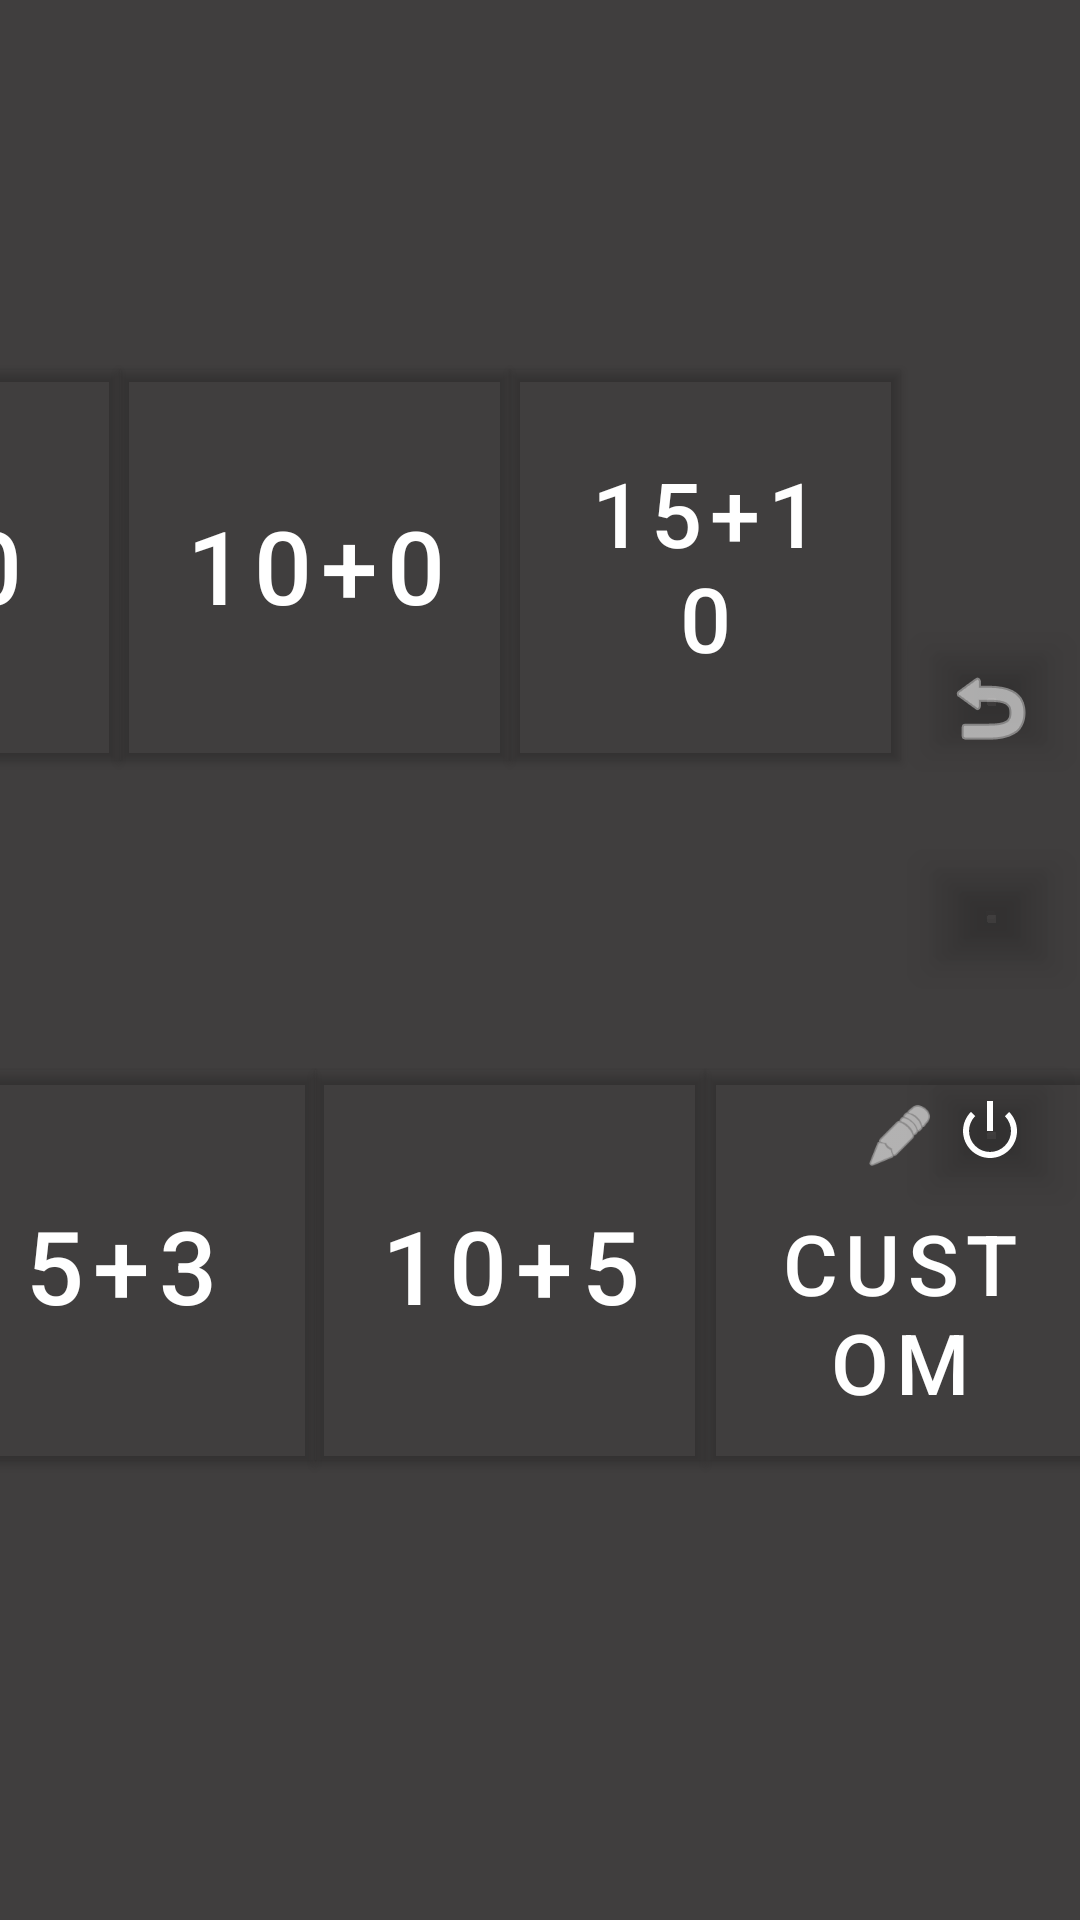

This screen was rendered from an Android layout file. Write that file and the resources it references.
<!-- AndroidManifest.xml: activity theme android:Theme.NoTitleBar.Fullscreen -->
<!-- res/layout/activity_settings.xml -->
<?xml version="1.0" encoding="utf-8"?>
<androidx.constraintlayout.widget.ConstraintLayout
  xmlns:android="http://schemas.android.com/apk/res/android"
  xmlns:app="http://schemas.android.com/apk/res-auto"
  xmlns:tools="http://schemas.android.com/tools"
  android:layout_width="match_parent"
  android:layout_height="match_parent"
  android:background="#403E3E"
  tools:context=".SettingsActivity">

  <com.google.android.material.button.MaterialButton
    android:id="@+id/timeSettingFifteenPlusTen"
    android:layout_width="130dp"
    android:layout_height="130dp"
    android:layout_marginTop="20dp"
    android:layout_marginEnd="150dp"
    android:background="#403E3E"
    android:text="15+10"
    android:textColor="#FFFFFF"
    android:textSize="30sp"
    android:theme="@style/Theme.MaterialComponents"
    app:backgroundTint="@android:color/transparent"
    app:cornerRadius="8dp"
    app:layout_constraintBottom_toTopOf="@+id/timeSettingCustom"
    app:layout_constraintEnd_toEndOf="parent"
    app:layout_constraintHorizontal_bias="0.5"
    app:layout_constraintStart_toEndOf="@+id/timeSettingTenZero"
    app:layout_constraintTop_toTopOf="parent"
    app:rippleColor="#33AAAAAA"
    app:strokeColor="#FFFFFF"
    app:strokeWidth="2dp"/>
  <com.google.android.material.button.MaterialButton
    android:id="@+id/timeSettingThreePlusTwo"
    android:layout_width="130dp"
    android:layout_height="130dp"
    android:layout_marginBottom="50dp"
    android:background="#403E3E"
    android:text="3+2"
    android:textColor="#FFFFFF"
    android:textSize="34sp"
    android:theme="@style/Theme.MaterialComponents"
    app:backgroundTint="@android:color/transparent"
    app:cornerRadius="8dp"
    app:layout_constraintBottom_toBottomOf="parent"
    app:layout_constraintEnd_toStartOf="@+id/timeSettingFivePlusThree"
    app:layout_constraintHorizontal_bias="0.71"
    app:layout_constraintStart_toStartOf="parent"
    app:layout_constraintTop_toBottomOf="@+id/timeSettingThreeZero"
    app:rippleColor="#33AAAAAA"
    app:strokeColor="#FFFFFF"
    app:strokeWidth="2dp"/>
  <com.google.android.material.button.MaterialButton
    android:id="@+id/timeSettingFivePlusThree"
    android:layout_width="130dp"
    android:layout_height="130dp"
    android:layout_marginBottom="50dp"
    android:background="#403E3E"
    android:text="5+3"
    android:textColor="#FFFFFF"
    android:textSize="34sp"
    android:theme="@style/Theme.MaterialComponents"
    app:backgroundTint="@android:color/transparent"
    app:cornerRadius="8dp"
    app:layout_constraintBottom_toBottomOf="parent"
    app:layout_constraintEnd_toStartOf="@+id/timeSettingTenPlusFive"
    app:layout_constraintHorizontal_bias="0.5"
    app:layout_constraintStart_toEndOf="@+id/timeSettingThreePlusTwo"
    app:layout_constraintTop_toBottomOf="@+id/timeSettingFiveZero"
    app:rippleColor="#33AAAAAA"
    app:strokeColor="#FFFFFF"
    app:strokeWidth="2dp"/>
  <com.google.android.material.button.MaterialButton
    android:id="@+id/timeSettingCustom"
    android:layout_width="130dp"
    android:layout_height="130dp"
    android:layout_marginBottom="50dp"
    android:layout_marginEnd="150dp"
    android:background="#403E3E"
    android:text="Custom"
    android:textColor="#FFFFFF"
    android:textSize="28sp"
    android:theme="@style/Theme.MaterialComponents"
    app:backgroundTint="@android:color/transparent"
    app:cornerRadius="8dp"
    app:icon="@android:drawable/ic_menu_edit"
    app:iconGravity="top"
    app:iconSize="24dp"
    app:iconTint="#FFFFFF"
    app:layout_constraintBottom_toBottomOf="parent"
    app:layout_constraintEnd_toEndOf="parent"
    app:layout_constraintHorizontal_bias="0.5"
    app:layout_constraintStart_toEndOf="@+id/timeSettingTenPlusFive"
    app:layout_constraintTop_toBottomOf="@+id/timeSettingFifteenPlusTen"
    app:rippleColor="#33AAAAAA"
    app:strokeColor="#FFFFFF"
    app:strokeWidth="2dp"/>
  <com.google.android.material.button.MaterialButton
    android:id="@+id/timeSettingTenPlusFive"
    android:layout_width="130dp"
    android:layout_height="130dp"
    android:layout_marginBottom="50dp"
    android:background="#403E3E"
    android:text="10+5"
    android:textColor="#FFFFFF"
    android:textSize="34sp"
    android:theme="@style/Theme.MaterialComponents"
    app:backgroundTint="@android:color/transparent"
    app:cornerRadius="8dp"
    app:layout_constraintBottom_toBottomOf="parent"
    app:layout_constraintEnd_toStartOf="@+id/timeSettingCustom"
    app:layout_constraintHorizontal_bias="0.5"
    app:layout_constraintStart_toEndOf="@+id/timeSettingFivePlusThree"
    app:layout_constraintTop_toBottomOf="@+id/timeSettingTenZero"
    app:rippleColor="#33AAAAAA"
    app:strokeColor="#FFFFFF"
    app:strokeWidth="2dp"/>
  <com.google.android.material.button.MaterialButton
    android:id="@+id/timeSettingTenZero"
    android:layout_width="130dp"
    android:layout_height="130dp"
    android:layout_marginTop="20dp"
    android:background="#403E3E"
    android:text="10+0"
    android:textColor="#FFFFFF"
    android:textSize="34sp"
    android:theme="@style/Theme.MaterialComponents"
    app:backgroundTint="@android:color/transparent"
    app:cornerRadius="8dp"
    app:layout_constraintBottom_toTopOf="@+id/timeSettingTenPlusFive"
    app:layout_constraintEnd_toStartOf="@+id/timeSettingFifteenPlusTen"
    app:layout_constraintHorizontal_bias="0.5"
    app:layout_constraintStart_toEndOf="@+id/timeSettingFiveZero"
    app:layout_constraintTop_toTopOf="parent"
    app:rippleColor="#33AAAAAA"
    app:strokeColor="#FFFFFF"
    app:strokeWidth="2dp"/>
  <com.google.android.material.button.MaterialButton
    android:id="@+id/timeSettingThreeZero"
    android:layout_width="130dp"
    android:layout_height="130dp"
    android:layout_marginTop="20dp"
    android:background="#403E3E"
    android:text="3+0"
    android:textColor="#FFFFFF"
    android:textSize="34sp"
    android:theme="@style/Theme.MaterialComponents"
    app:backgroundTint="@android:color/transparent"
    app:cornerRadius="8dp"
    app:layout_constraintBottom_toTopOf="@+id/timeSettingThreePlusTwo"
    app:layout_constraintEnd_toStartOf="@+id/timeSettingFiveZero"
    app:layout_constraintHorizontal_bias="0.5"
    app:layout_constraintStart_toStartOf="parent"
    app:layout_constraintTop_toTopOf="parent"
    app:rippleColor="#33AAAAAA"
    app:strokeColor="#FFFFFF"
    app:strokeWidth="2dp"
    />
  <com.google.android.material.button.MaterialButton
    android:id="@+id/timeSettingFiveZero"
    android:layout_width="130dp"
    android:layout_height="130dp"
    android:layout_marginTop="20dp"
    android:background="#403E3E"
    android:text="5+0"
    android:textColor="#FFFFFF"
    android:textSize="34sp"
    android:theme="@style/Theme.MaterialComponents"
    app:backgroundTint="@android:color/transparent"
    app:cornerRadius="8dp"
    app:layout_constraintBottom_toTopOf="@+id/timeSettingFivePlusThree"
    app:layout_constraintEnd_toStartOf="@+id/timeSettingTenZero"
    app:layout_constraintHorizontal_bias="0.5"
    app:layout_constraintStart_toEndOf="@+id/timeSettingThreeZero"
    app:layout_constraintTop_toTopOf="parent"
    app:rippleColor="#33AAAAAA"
    app:strokeColor="#FFFFFF"
    app:strokeWidth="2dp"/>
  <com.google.android.material.button.MaterialButton
    android:id="@+id/exitButton"
    android:layout_width="60dp"
    android:layout_height="60dp"
    android:layout_marginBottom="12dp"
    android:paddingTop="10dp"
    android:clickable="true"
    android:focusable="true"
    android:theme="@style/Theme.MaterialComponents"
    app:backgroundTint="@android:color/transparent"
    app:icon="@android:drawable/ic_menu_revert"
    app:iconTint="#FFFFFF"
    app:iconGravity="textStart"
    app:iconPadding="0dp"
    app:layout_constraintBottom_toTopOf="@+id/advancedSettingsButton"
    app:layout_constraintEnd_toEndOf="parent"
    app:layout_constraintStart_toEndOf="@+id/timeSettingFifteenPlusTen"
    app:rippleColor="#33AAAAAA"
    app:strokeColor="#FFFFFF"
    app:strokeWidth="0dp"/>
  <com.google.android.material.button.MaterialButton
    android:id="@+id/advancedSettingsButton"
    android:layout_width="60dp"
    android:layout_height="60dp"
    android:clickable="true"
    android:focusable="true"
    android:theme="@style/Theme.MaterialComponents"
    app:backgroundTint="@android:color/transparent"
    app:icon="@drawable/ic_settings_gear"
    app:iconTint="#FFFFFF"
    app:iconGravity="textStart"
    app:iconPadding="0dp"
    app:layout_constraintBottom_toTopOf="@+id/timeSettingThreePlusTwo"
    app:layout_constraintEnd_toEndOf="parent"
    app:layout_constraintStart_toEndOf="@+id/timeSettingFifteenPlusTen"
    app:layout_constraintTop_toBottomOf="@+id/timeSettingThreeZero"
    app:rippleColor="#33AAAAAA"
    app:strokeColor="#FFFFFF"
    app:strokeWidth="0dp"/>
  <com.google.android.material.button.MaterialButton
    android:id="@+id/settingsCancelButton"
    android:layout_width="60dp"
    android:layout_height="60dp"
    android:layout_marginTop="12dp"
    android:clickable="true"
    android:focusable="true"
    android:theme="@style/Theme.MaterialComponents"
    app:backgroundTint="@android:color/transparent"
    app:icon="@android:drawable/ic_lock_power_off"
    app:iconTint="#FFFFFF"
    app:iconGravity="textStart"
    app:iconPadding="0dp"
    app:layout_constraintEnd_toEndOf="parent"
    app:layout_constraintStart_toEndOf="@+id/timeSettingFifteenPlusTen"
    app:layout_constraintTop_toBottomOf="@+id/advancedSettingsButton"
    app:rippleColor="#33AAAAAA"
    app:strokeColor="#FFFFFF"
    app:strokeWidth="0dp"/>
</androidx.constraintlayout.widget.ConstraintLayout>
<!-- resources referenced by this layout -->
<resources>

</resources>
